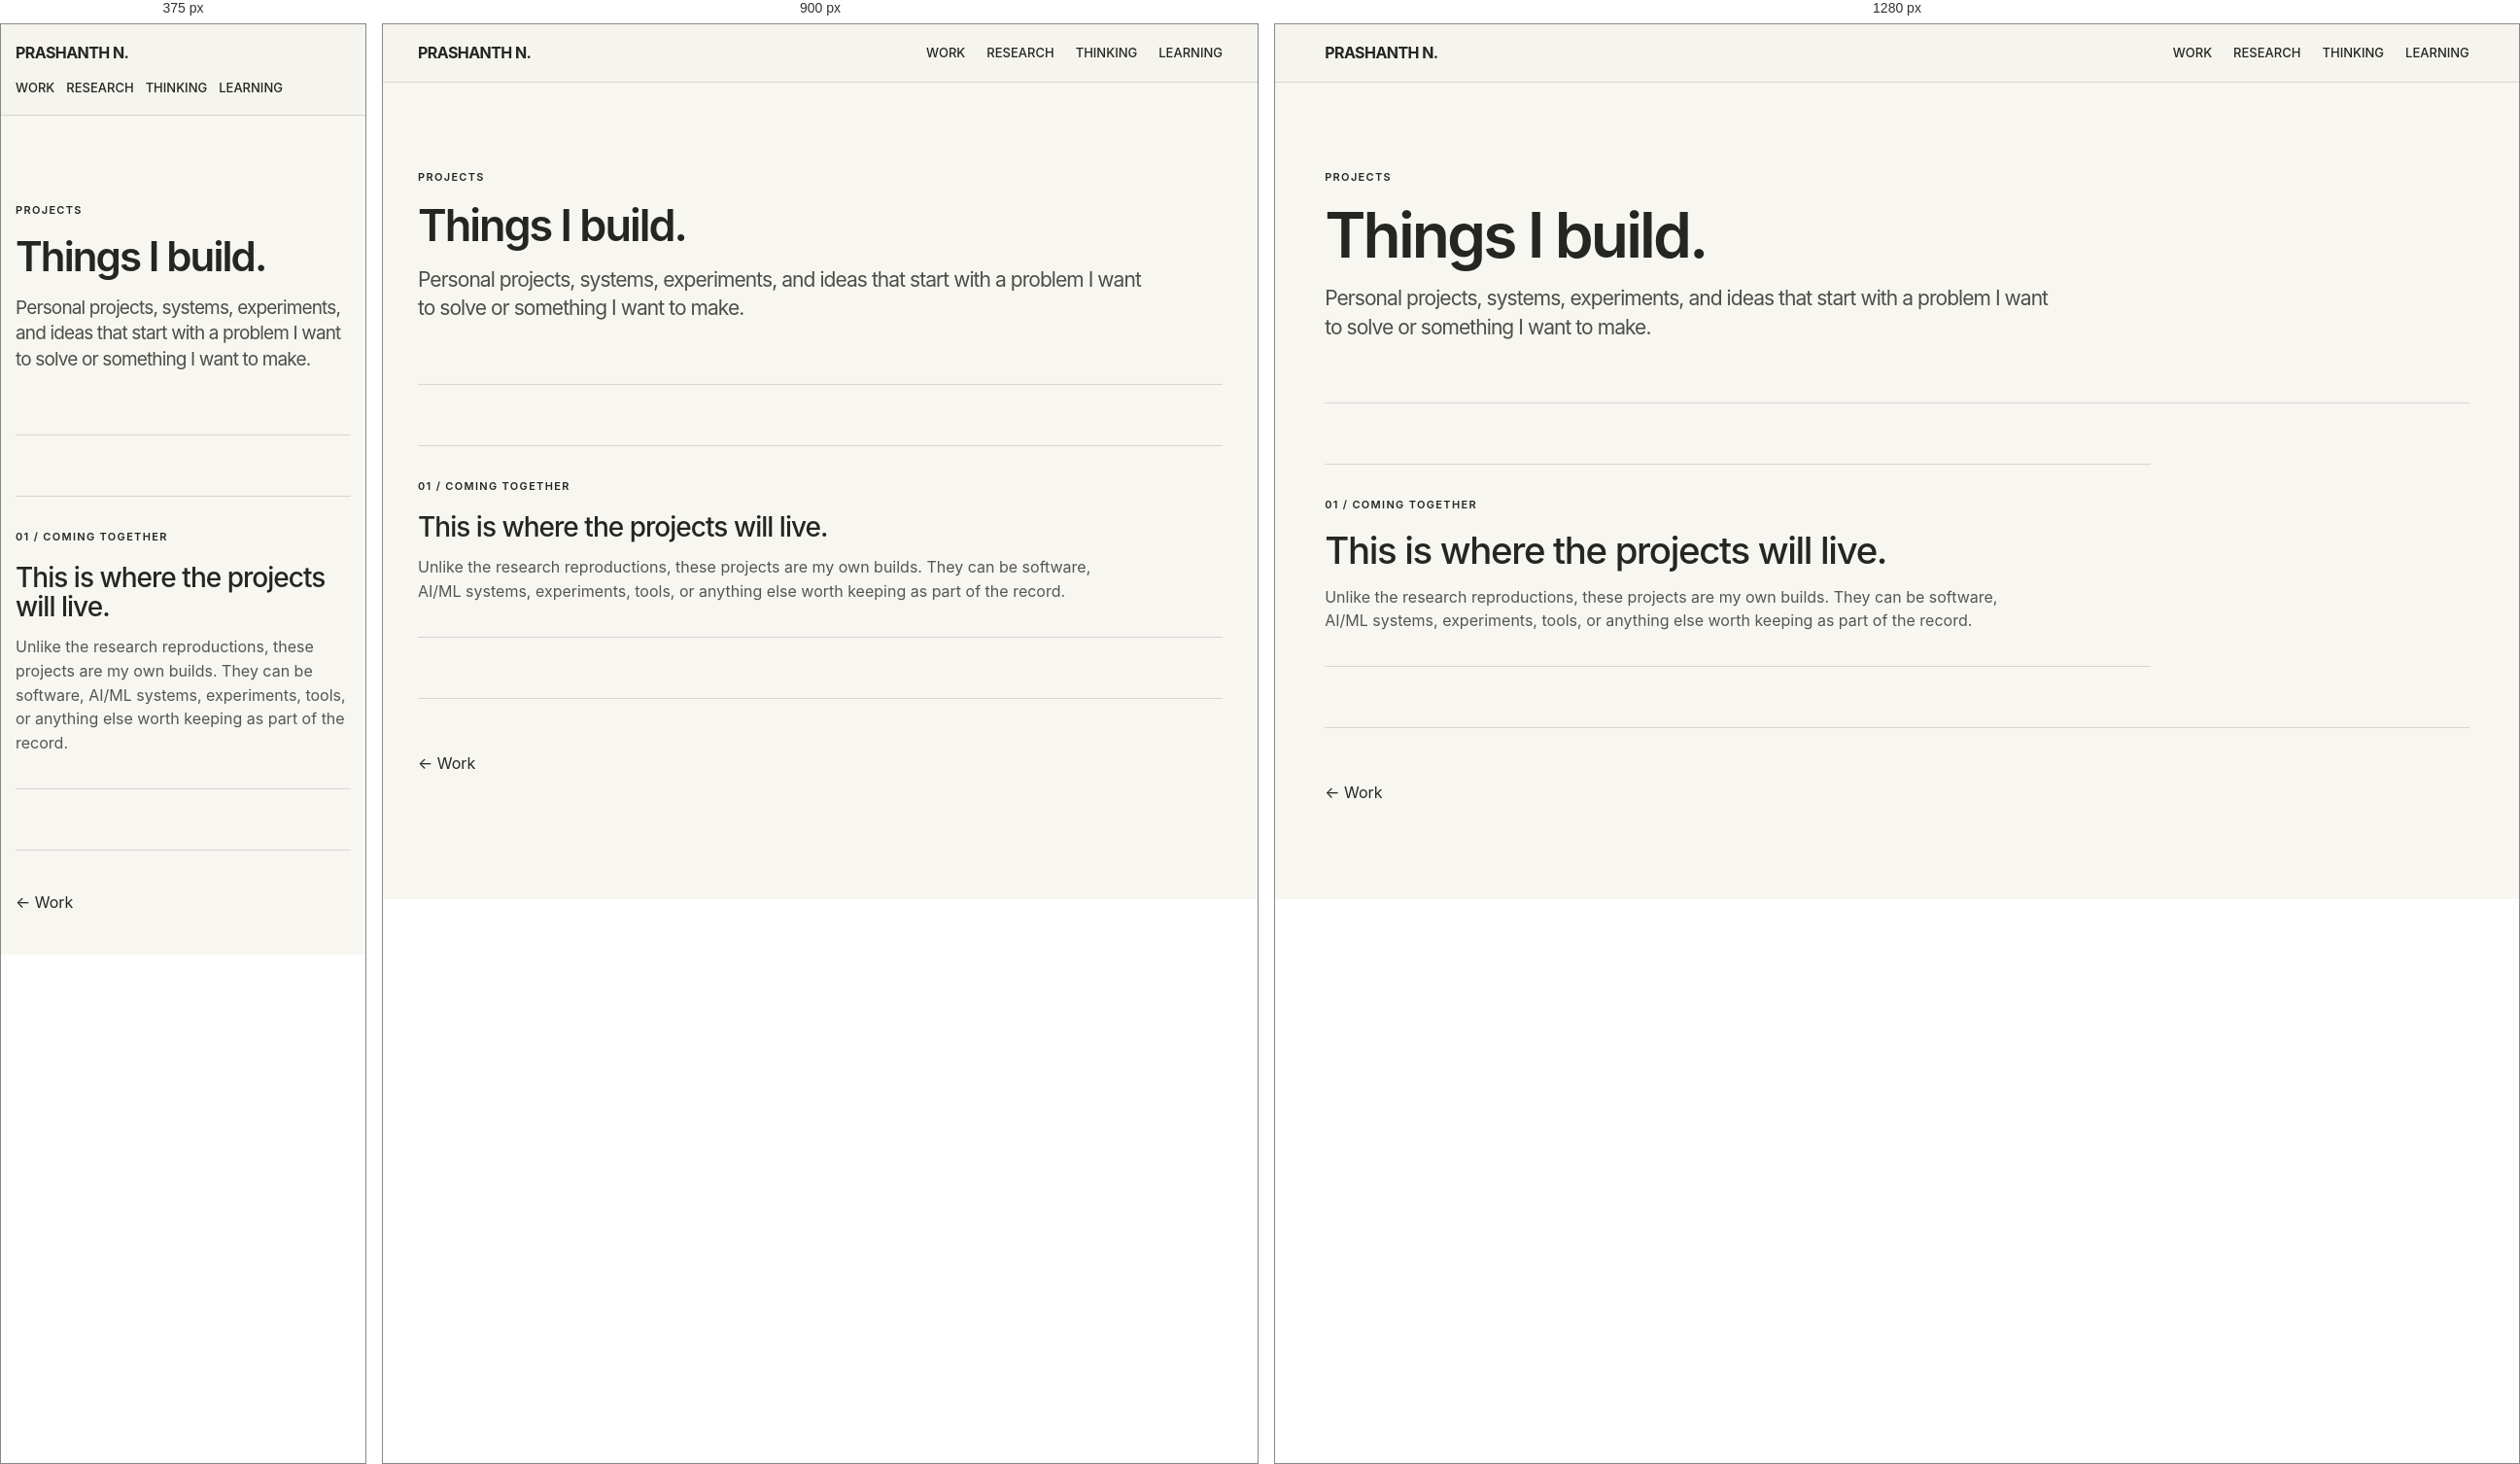
Rendered at 375 px, 900 px and 1280 px, left to right.

<!-- file: index.html -->
<!doctype html>
<html lang="en">

<head>
<meta charset="utf-8">
<meta name="viewport" content="width=device-width,initial-scale=1"><link rel="icon" type="image/png" href="../../assets/favicon.png">

<title>Projects — Prashanth N</title>

<link rel="stylesheet" href="../../assets/site.css">

<style>
.projects-page .hero{padding:10vh 0 7vh}
.projects-page .hero h1{font-size:clamp(42px,5vw,64px);line-height:1.02;letter-spacing:-.045em;font-weight:600;margin:0 0 18px}
.projects-page .hero p{font-size:21px;line-height:1.4;max-width:760px;color:#4d4e49;margin:0}

.projects-page .section{padding:62px 0}
.projects-page .empty{max-width:850px;border-top:1px solid rgba(16,17,22,.14);border-bottom:1px solid rgba(16,17,22,.14);padding:34px 0}
.projects-page .empty h2{font-size:clamp(28px,3vw,40px);font-weight:550;line-height:1.08;letter-spacing:-.035em;margin:0 0 14px}
.projects-page .empty p{font-size:16px;line-height:1.55;color:#555;max-width:720px;margin:0}
.projects-page .note{margin-top:28px;font-size:14px;line-height:1.5;color:#666;max-width:760px}

@media(max-width:800px){
  .projects-page .hero p{font-size:19px}
}
</style>

</head>

<body>

<nav class="nav">
<a class="brand" href="../../">PRASHANTH N.</a>

<div class="navlinks">
<a href="../">Work</a>
<a href="../../research/">Research</a>
<a href="../../thinking/">Thinking</a>
<a href="../../learning/">Learning</a>
</div>
</nav>

<main class="projects-page">

<section class="hero">

<div class="eyebrow">Projects</div>

<h1>Things I build.</h1>

<p>Personal projects, systems, experiments, and ideas that start with a problem I want to solve or something I want to make.</p>

</section>

<section class="section">

<div class="empty">

<div class="eyebrow">01 / Coming together</div>

<h2>This is where the projects will live.</h2>

<p>Unlike the research reproductions, these projects are my own builds. They can be software, AI/ML systems, experiments, tools, or anything else worth keeping as part of the record.</p>
</div>

</section>

</main>

<footer class="footer"><a href="../">← Work</a></footer>

</body>
</html>


/* @media block from site.css */
@media(max-width:800px){.nav{align-items:flex-start;gap:15px;flex-direction:column}.navlinks{gap:12px}.grid{grid-template-columns:1fr}.split{grid-template-columns:1fr}.row{grid-template-columns:1fr}.hero h1{font-size:clamp(38px,9vw,52px);line-height:1.05;letter-spacing:-.045em}}

/* @media block from site.css */
@media(max-width:1000px){.visitor-grid{grid-template-columns:repeat(2,1fr)}}

/* @media block from site.css */
@media(max-width:800px){.visitor-grid{grid-template-columns:1fr}.visitor-grid .card{min-height:220px}}

/* @media block from site.css */
@media(max-width:800px){.resume-top{display:block}.resume-contact{text-align:left;margin-top:25px}.resume-section{grid-template-columns:1fr;gap:22px;padding:45px 0}.resume-job-head{display:block}.resume-job-head span{display:block;margin-top:5px}.skill-list div{grid-template-columns:1fr}.resume-download .actions{margin-top:24px}}

/* @media block from site.css */
@media(max-width:800px){
  .resume-page .resume-section { padding-top: 42px; padding-bottom: 42px; }
}

/* @media block from site.css */
@media(max-width:800px){.resume-download-box{justify-content:flex-start;flex-wrap:wrap;margin-top:12px}.resume-download-buttons{justify-content:flex-start}}

/* @media block from site.css */
@media (max-width: 800px) {
  .footer {
    width: 92vw;
    padding: 42px 0;
  }

  .back {
    margin-top: 42px;
    padding-bottom: 16px;
  }
}